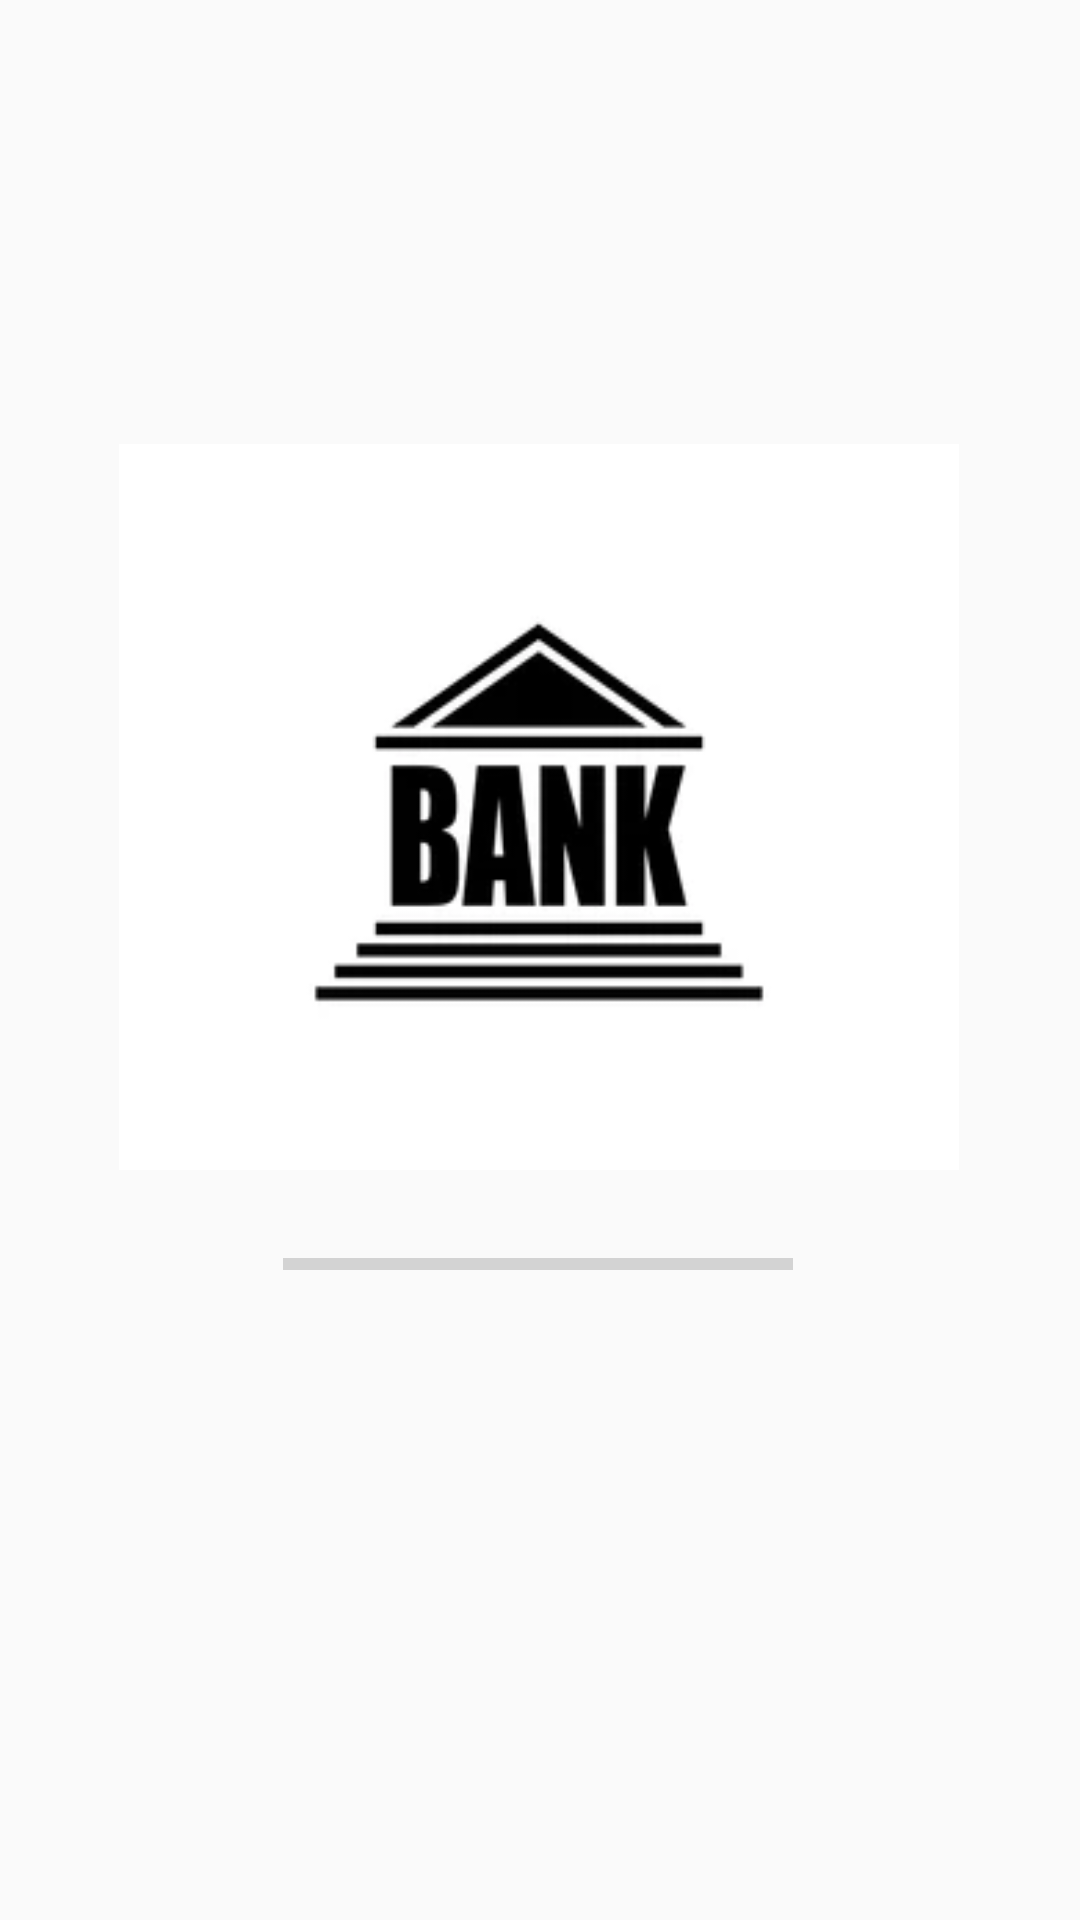

Here is an Android app screen rendered from its layout file. Give the layout XML and the strings, colors and styles it references.
<!-- AndroidManifest.xml: activity theme Theme.AppCompat.DayNight.NoActionBar -->
<!-- res/layout/activity_main.xml -->
<?xml version="1.0" encoding="utf-8"?>
<androidx.constraintlayout.widget.ConstraintLayout
    xmlns:android="http://schemas.android.com/apk/res/android"
    xmlns:app="http://schemas.android.com/apk/res-auto"
    xmlns:tools="http://schemas.android.com/tools"
    android:layout_width="match_parent"
    android:layout_height="match_parent"
    tools:context=".MainActivity">

    <ImageView
        android:id="@+id/iVLogo"
        android:layout_width="280dp"
        android:layout_height="242dp"
        android:layout_weight="1"
        android:background="@drawable/bank_logo"
        app:layout_constraintBottom_toBottomOf="parent"
        app:layout_constraintEnd_toEndOf="parent"
        app:layout_constraintHorizontal_bias="0.496"
        app:layout_constraintStart_toStartOf="parent"
        app:layout_constraintTop_toTopOf="parent"
        app:layout_constraintVertical_bias="0.372" />

    <ProgressBar
        android:id="@+id/progressBar"
        style="?android:attr/progressBarStyleHorizontal"
        android:layout_width="170dp"
        android:layout_height="77dp"
        app:layout_constraintBottom_toBottomOf="parent"
        app:layout_constraintEnd_toEndOf="parent"
        app:layout_constraintHorizontal_bias="0.497"
        app:layout_constraintStart_toStartOf="parent"
        app:layout_constraintTop_toTopOf="parent"
        app:layout_constraintVertical_bias="0.68" />

    <Button
        android:id="@+id/btn_Start"
        android:layout_width="wrap_content"
        android:layout_height="wrap_content"
        android:backgroundTint="#fff"
        style="@style/Widget.AppCompat.Button.Colored"
        android:textColor="#E52E61"
        android:text="START"
        android:textStyle="bold"
        android:visibility="invisible"
        app:layout_constraintBottom_toBottomOf="parent"
        app:layout_constraintEnd_toEndOf="parent"
        app:layout_constraintHorizontal_bias="0.498"
        app:layout_constraintStart_toStartOf="parent"
        app:layout_constraintTop_toTopOf="parent"
        app:layout_constraintVertical_bias="0.777" />


</androidx.constraintlayout.widget.ConstraintLayout>
<!-- resources referenced by this layout -->
<resources>
  <!-- drawable bank_logo: png bitmap (drawable-v24, 10537 bytes) -->
</resources>
